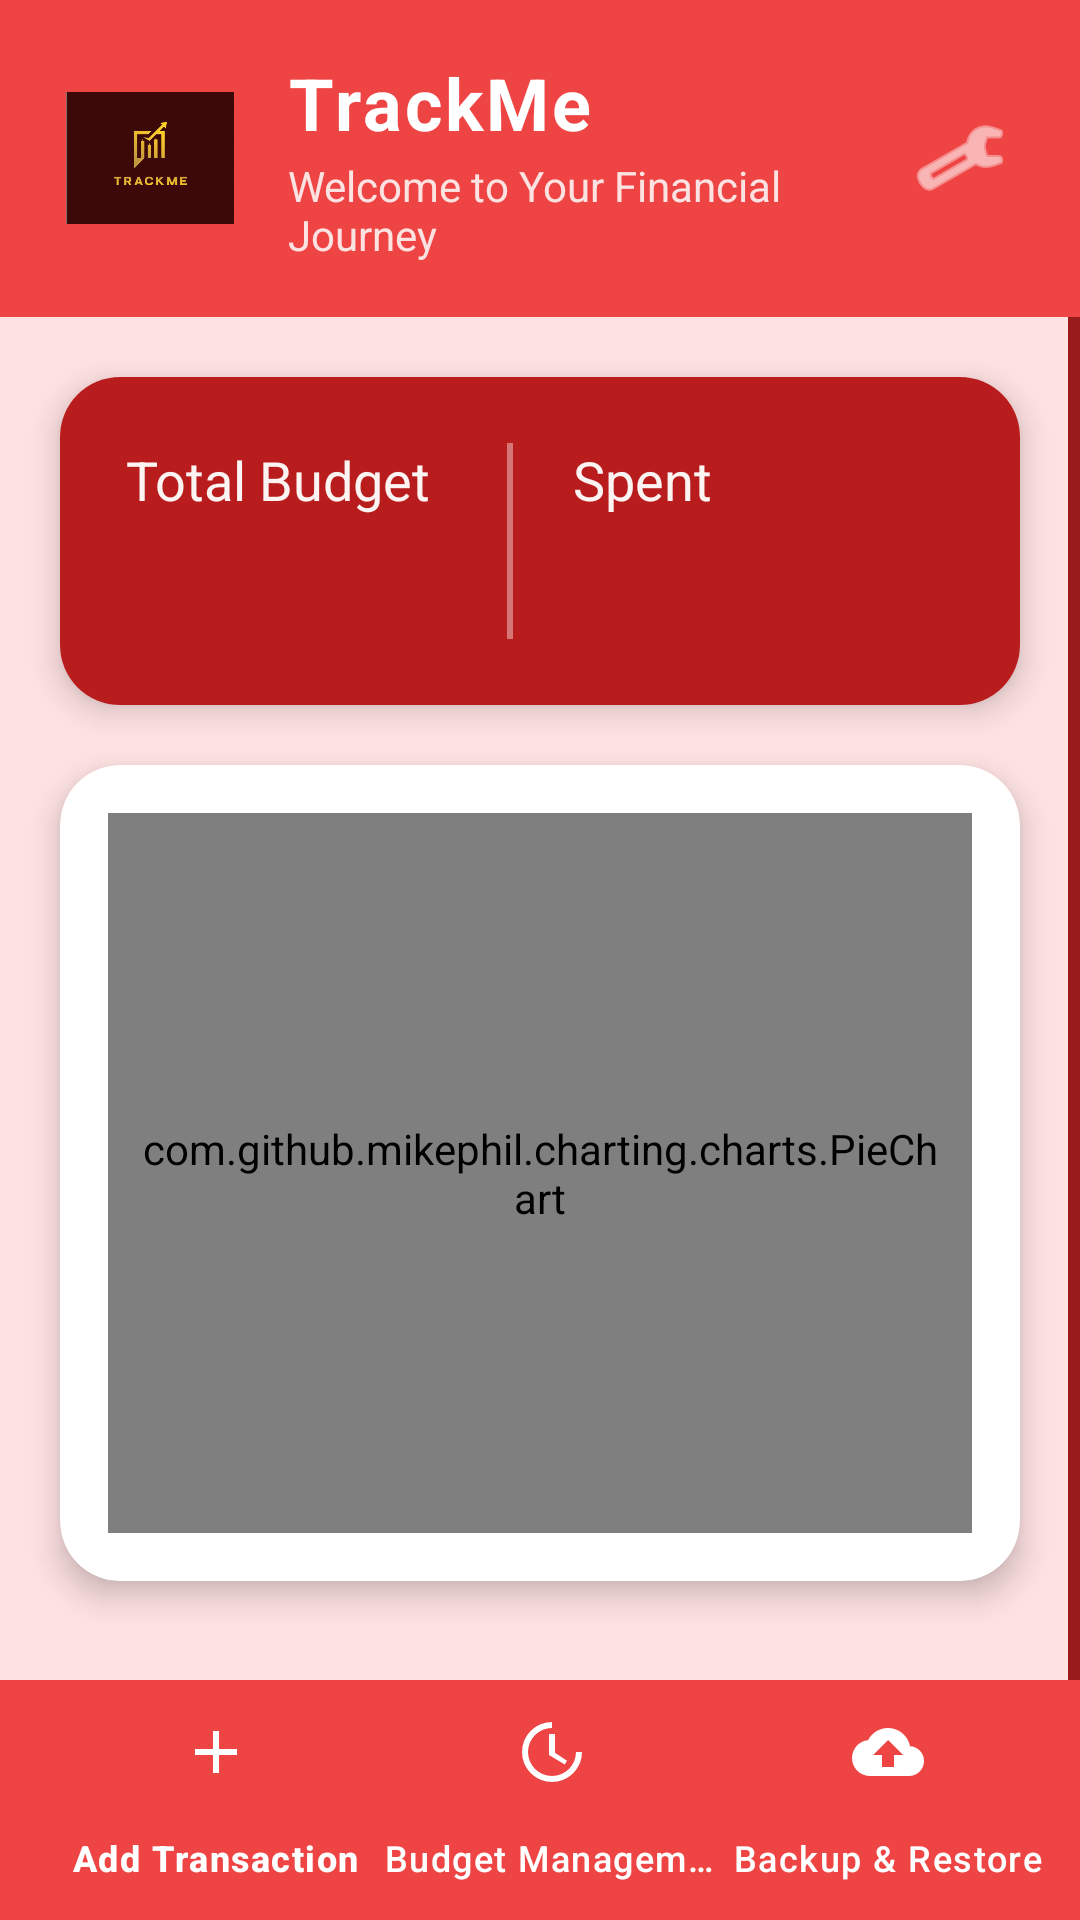

The Android layout XML behind this screen, and the referenced resources:
<!-- AndroidManifest.xml: application theme Theme.FinanceTrackerApp -->
<!-- res/layout/activity_main.xml -->
<?xml version="1.0" encoding="utf-8"?>
<androidx.coordinatorlayout.widget.CoordinatorLayout
    xmlns:android="http://schemas.android.com/apk/res/android"
    xmlns:app="http://schemas.android.com/apk/res-auto"
    xmlns:tools="http://schemas.android.com/tools"
    android:layout_width="match_parent"
    android:layout_height="match_parent"
    android:background="@color/colorPrimary"
    tools:context=".ui.MainActivity">

    
    <com.google.android.material.appbar.AppBarLayout
        android:id="@+id/appBarLayout"
        android:layout_width="match_parent"
        android:layout_height="wrap_content"
        android:background="@color/colorSecondary"
        android:elevation="8dp">

        <LinearLayout
            android:layout_width="match_parent"
            android:layout_height="wrap_content"
            android:orientation="horizontal"
            android:paddingHorizontal="20dp"
            android:paddingVertical="18dp"
            android:gravity="center_vertical"
            app:layout_scrollFlags="scroll|enterAlways|snap">

            <ImageView
                android:layout_width="60dp"
                android:layout_height="60dp"
                android:src="@mipmap/logo"
                android:contentDescription="@string/app_name"
                android:padding="2dp" />

            <LinearLayout
                android:layout_width="0dp"
                android:layout_height="wrap_content"
                android:layout_weight="1"
                android:orientation="vertical"
                android:layout_marginStart="16dp">

                <TextView
                    android:id="@+id/tvAppTitle"
                    android:layout_width="wrap_content"
                    android:layout_height="wrap_content"
                    android:text="@string/app_name"
                    android:textSize="24sp"
                    android:textStyle="bold"
                    android:letterSpacing="0.04"
                    android:textColor="@color/textOnSecondary" />

                <TextView
                    android:id="@+id/tvWelcome"
                    android:layout_width="wrap_content"
                    android:layout_height="wrap_content"
                    android:text="Welcome to Your Financial Journey"
                    android:textSize="14sp"
                    android:textColor="@color/textOnSecondary"
                    android:alpha="0.85"
                    android:layout_marginTop="2dp" />
            </LinearLayout>

            <ImageButton
                android:id="@+id/btnSettings"
                android:layout_width="40dp"
                android:layout_height="40dp"
                android:background="?attr/selectableItemBackgroundBorderless"
                android:contentDescription="Settings"
                android:src="@android:drawable/ic_menu_preferences"
                app:tint="@color/textOnSecondary" />
        </LinearLayout>
    </com.google.android.material.appbar.AppBarLayout>

    
    <androidx.core.widget.NestedScrollView
        android:layout_width="match_parent"
        android:layout_height="match_parent"
        android:fillViewport="true"
        android:scrollbars="vertical"
        android:fadeScrollbars="false"
        android:scrollbarThumbVertical="@color/colorAccentDark"
        app:layout_behavior="@string/appbar_scrolling_view_behavior">

        <androidx.constraintlayout.widget.ConstraintLayout
            android:layout_width="match_parent"
            android:layout_height="wrap_content"
            android:paddingBottom="80dp">

            
            <androidx.cardview.widget.CardView
                android:id="@+id/budgetContainer"
                android:layout_width="match_parent"
                android:layout_height="wrap_content"
                app:cardCornerRadius="20dp"
                app:cardElevation="6dp"
                app:layout_constraintTop_toTopOf="parent"
                app:layout_constraintStart_toStartOf="parent"
                app:layout_constraintEnd_toEndOf="parent"
                android:layout_marginHorizontal="20dp"
                android:layout_marginTop="20dp">

                <LinearLayout
                    android:layout_width="match_parent"
                    android:layout_height="wrap_content"
                    android:background="@color/colorAccent"
                    android:padding="22dp"
                    android:orientation="horizontal"
                    android:gravity="center">

                    <LinearLayout
                        android:layout_width="0dp"
                        android:layout_height="wrap_content"
                        android:orientation="vertical"
                        android:layout_weight="1">

                        <TextView
                            android:id="@+id/tvTotalBudget"
                            android:layout_width="wrap_content"
                            android:layout_height="wrap_content"
                            android:text="@string/total_budget"
                            android:textSize="18sp"
                            android:alpha="0.95"
                            android:textColor="@android:color/white"/>

                        <TextView
                            android:id="@+id/tvTotalBudgetValue"
                            android:layout_width="wrap_content"
                            android:layout_height="wrap_content"
                            android:textSize="26sp"
                            android:textStyle="bold"
                            android:letterSpacing="0.02"
                            android:layout_marginTop="6dp"
                            android:textColor="@android:color/white"/>
                    </LinearLayout>

                    <View
                        android:layout_width="2dp"
                        android:layout_height="match_parent"
                        android:background="@android:color/white"
                        android:alpha="0.4" />

                    <LinearLayout
                        android:layout_width="0dp"
                        android:layout_height="wrap_content"
                        android:orientation="vertical"
                        android:layout_weight="1"
                        android:layout_marginStart="20dp">

                        <TextView
                            android:id="@+id/tvSpentAmount"
                            android:layout_width="wrap_content"
                            android:layout_height="wrap_content"
                            android:text="@string/spent"
                            android:textSize="18sp"
                            android:alpha="0.95"
                            android:textColor="@android:color/white"/>

                        <TextView
                            android:id="@+id/tvSpentValue"
                            android:layout_width="wrap_content"
                            android:layout_height="wrap_content"
                            android:textSize="26sp"
                            android:textStyle="bold"
                            android:letterSpacing="0.02"
                            android:layout_marginTop="6dp"
                            android:textColor="@android:color/white"/>
                    </LinearLayout>
                </LinearLayout>
            </androidx.cardview.widget.CardView>

            
            <androidx.cardview.widget.CardView
                android:id="@+id/pieChartContainer"
                android:layout_width="0dp"
                android:layout_height="wrap_content"
                android:layout_marginHorizontal="20dp"
                android:layout_marginTop="20dp"
                app:cardCornerRadius="20dp"
                app:cardElevation="6dp"
                app:layout_constraintEnd_toEndOf="parent"
                app:layout_constraintStart_toStartOf="parent"
                app:layout_constraintTop_toBottomOf="@id/budgetContainer">

                <com.github.mikephil.charting.charts.PieChart
                    android:id="@+id/pieChart"
                    android:layout_width="match_parent"
                    android:layout_height="240dp"
                    android:layout_margin="16dp"
                    android:padding="8dp" />
            </androidx.cardview.widget.CardView>

            
            <TextView
                android:id="@+id/tvTransactionTitle"
                android:layout_width="wrap_content"
                android:layout_height="wrap_content"
                android:layout_marginStart="24dp"
                android:layout_marginTop="28dp"
                android:text="@string/recent_transactions"
                android:textColor="@color/textPrimary"
                android:textSize="22sp"
                android:textStyle="bold"
                android:letterSpacing="0.03"
                app:layout_constraintStart_toStartOf="parent"
                app:layout_constraintTop_toBottomOf="@id/pieChartContainer" />

            
            <androidx.cardview.widget.CardView
                android:id="@+id/transactionsContainer"
                android:layout_width="0dp"
                android:layout_height="wrap_content"
                android:layout_marginHorizontal="20dp"
                android:layout_marginTop="12dp"
                android:layout_marginBottom="90dp"
                app:cardCornerRadius="20dp"
                app:cardElevation="6dp"
                app:layout_constraintBottom_toBottomOf="parent"
                app:layout_constraintEnd_toEndOf="parent"
                app:layout_constraintStart_toStartOf="parent"
                app:layout_constraintTop_toBottomOf="@id/tvTransactionTitle"
                app:layout_constraintVertical_bias="0.0">

                <androidx.recyclerview.widget.RecyclerView
                    android:id="@+id/rvTransactions"
                    android:layout_width="match_parent"
                    android:layout_height="wrap_content"
                    android:clipToPadding="false"
                    android:minHeight="240dp"
                    android:nestedScrollingEnabled="true"
                    android:padding="16dp"
                    android:scrollbars="vertical"
                    android:scrollbarThumbVertical="@color/colorAccentDark"
                    android:scrollbarStyle="outsideOverlay"
                    android:fadeScrollbars="false" />
            </androidx.cardview.widget.CardView>
        </androidx.constraintlayout.widget.ConstraintLayout>
    </androidx.core.widget.NestedScrollView>

    
    <com.google.android.material.bottomappbar.BottomAppBar
        android:id="@+id/bottomBar"
        android:layout_width="match_parent"
        android:layout_height="wrap_content"
        android:layout_gravity="bottom"
        android:backgroundTint="@color/colorSecondary"
        app:fabCradleMargin="0dp"
        app:fabCradleRoundedCornerRadius="0dp"
        app:elevation="8dp">

        <com.google.android.material.bottomnavigation.BottomNavigationView
            android:id="@+id/bottomNavigationView"
            android:layout_width="match_parent"
            android:layout_height="wrap_content"
            android:background="@android:color/transparent"
            app:itemIconSize="24dp"
            app:itemIconTint="@android:color/white"
            app:itemTextColor="@android:color/white"
            app:itemRippleColor="@color/colorAccent"
            app:labelVisibilityMode="labeled"
            app:menu="@menu/bottom_navigation_menu" />

    </com.google.android.material.bottomappbar.BottomAppBar>

</androidx.coordinatorlayout.widget.CoordinatorLayout>
<!-- resources referenced by this layout -->
<resources>
  <color name="colorAccent">#B91C1C</color>
  <color name="colorAccentDark">#991B1B</color>
  <color name="colorPrimary">#FEE2E2</color>
  <color name="colorSecondary">#EF4444</color>
  <color name="textOnSecondary">#FFFFFF</color>
  <color name="textPrimary">#1A1A1A</color>
  <!-- mipmap logo: png bitmap (mipmap-hdpi, 32717 bytes) -->
  <string name="app_name">TrackMe
  
  </string>
  <string name="recent_transactions">Recent Transactions</string>
  <string name="spent">Spent</string>
  <string name="total_budget">Total Budget</string>
  <style name="Theme.FinanceTrackerApp" parent="Base.Theme.FinanceTrackerApp" />
  <style name="Base.Theme.FinanceTrackerApp" parent="Theme.Material3.DayNight.NoActionBar">
          
          
      </style>
</resources>
